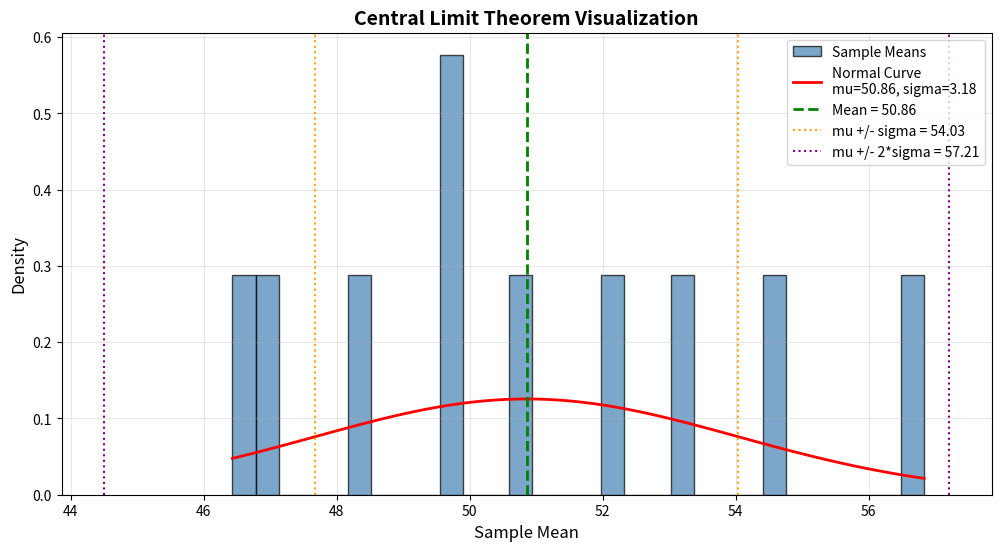

Python code for this plot:
import numpy as np

s = np.random.randint(1,101, size=1000)
sample_means = []  # use a list; append means, convert to array after loop
for i in range(10):

    sample_30_random = np.random.choice(s, size=30, replace=True)

    # minimal fix: append mean instead of using nonexistent NumPy insert
    sample_means.append(np.mean(sample_30_random))

# convert to ndarray for downstream NumPy ops
sample_means = np.array(sample_means)



import matplotlib.pyplot as plt
from scipy.stats import norm

def plot_clt_results(sample_means, title="Central Limit Theorem Visualization"):
    """
    Plot histogram of sample means with normal distribution overlay
    """
    plt.figure(figsize=(12, 6))
    
    # Plot histogram with density=True for proper comparison
    plt.hist(sample_means, bins=30, density=True, alpha=0.7, 
             color='steelblue', edgecolor='black', label='Sample Means')
    
    # Calculate statistics for normal curve
    mu = sample_means.mean()
    sigma = sample_means.std()
    
    # Generate x values for normal curve
    x = np.linspace(sample_means.min(), sample_means.max(), 100)
    
    # Plot normal distribution overlay
    normal_curve = norm.pdf(x, mu, sigma)
    plt.plot(x, normal_curve, 'r-', linewidth=2, 
             label=f'Normal Curve\nmu={mu:.2f}, sigma={sigma:.2f}')
    
    # Add vertical lines for mean and +/- 1, +/- 2 standard deviations
    plt.axvline(mu, color='green', linestyle='--', linewidth=2, 
                label=f'Mean = {mu:.2f}')
    plt.axvline(mu + sigma, color='orange', linestyle=':', 
                label=f'mu +/- sigma = {mu+sigma:.2f}')
    plt.axvline(mu - sigma, color='orange', linestyle=':')
    plt.axvline(mu + 2*sigma, color='purple', linestyle=':', 
                label=f'mu +/- 2*sigma = {mu+2*sigma:.2f}')
    plt.axvline(mu - 2*sigma, color='purple', linestyle=':')
    
    # Formatting
    plt.xlabel('Sample Mean', fontsize=12)
    plt.ylabel('Density', fontsize=12)
    plt.title(title, fontsize=14, fontweight='bold')
    plt.legend(loc='best')
    plt.grid(True, alpha=0.3)
    
    return plt.show()



plot_clt_results(sample_means)
